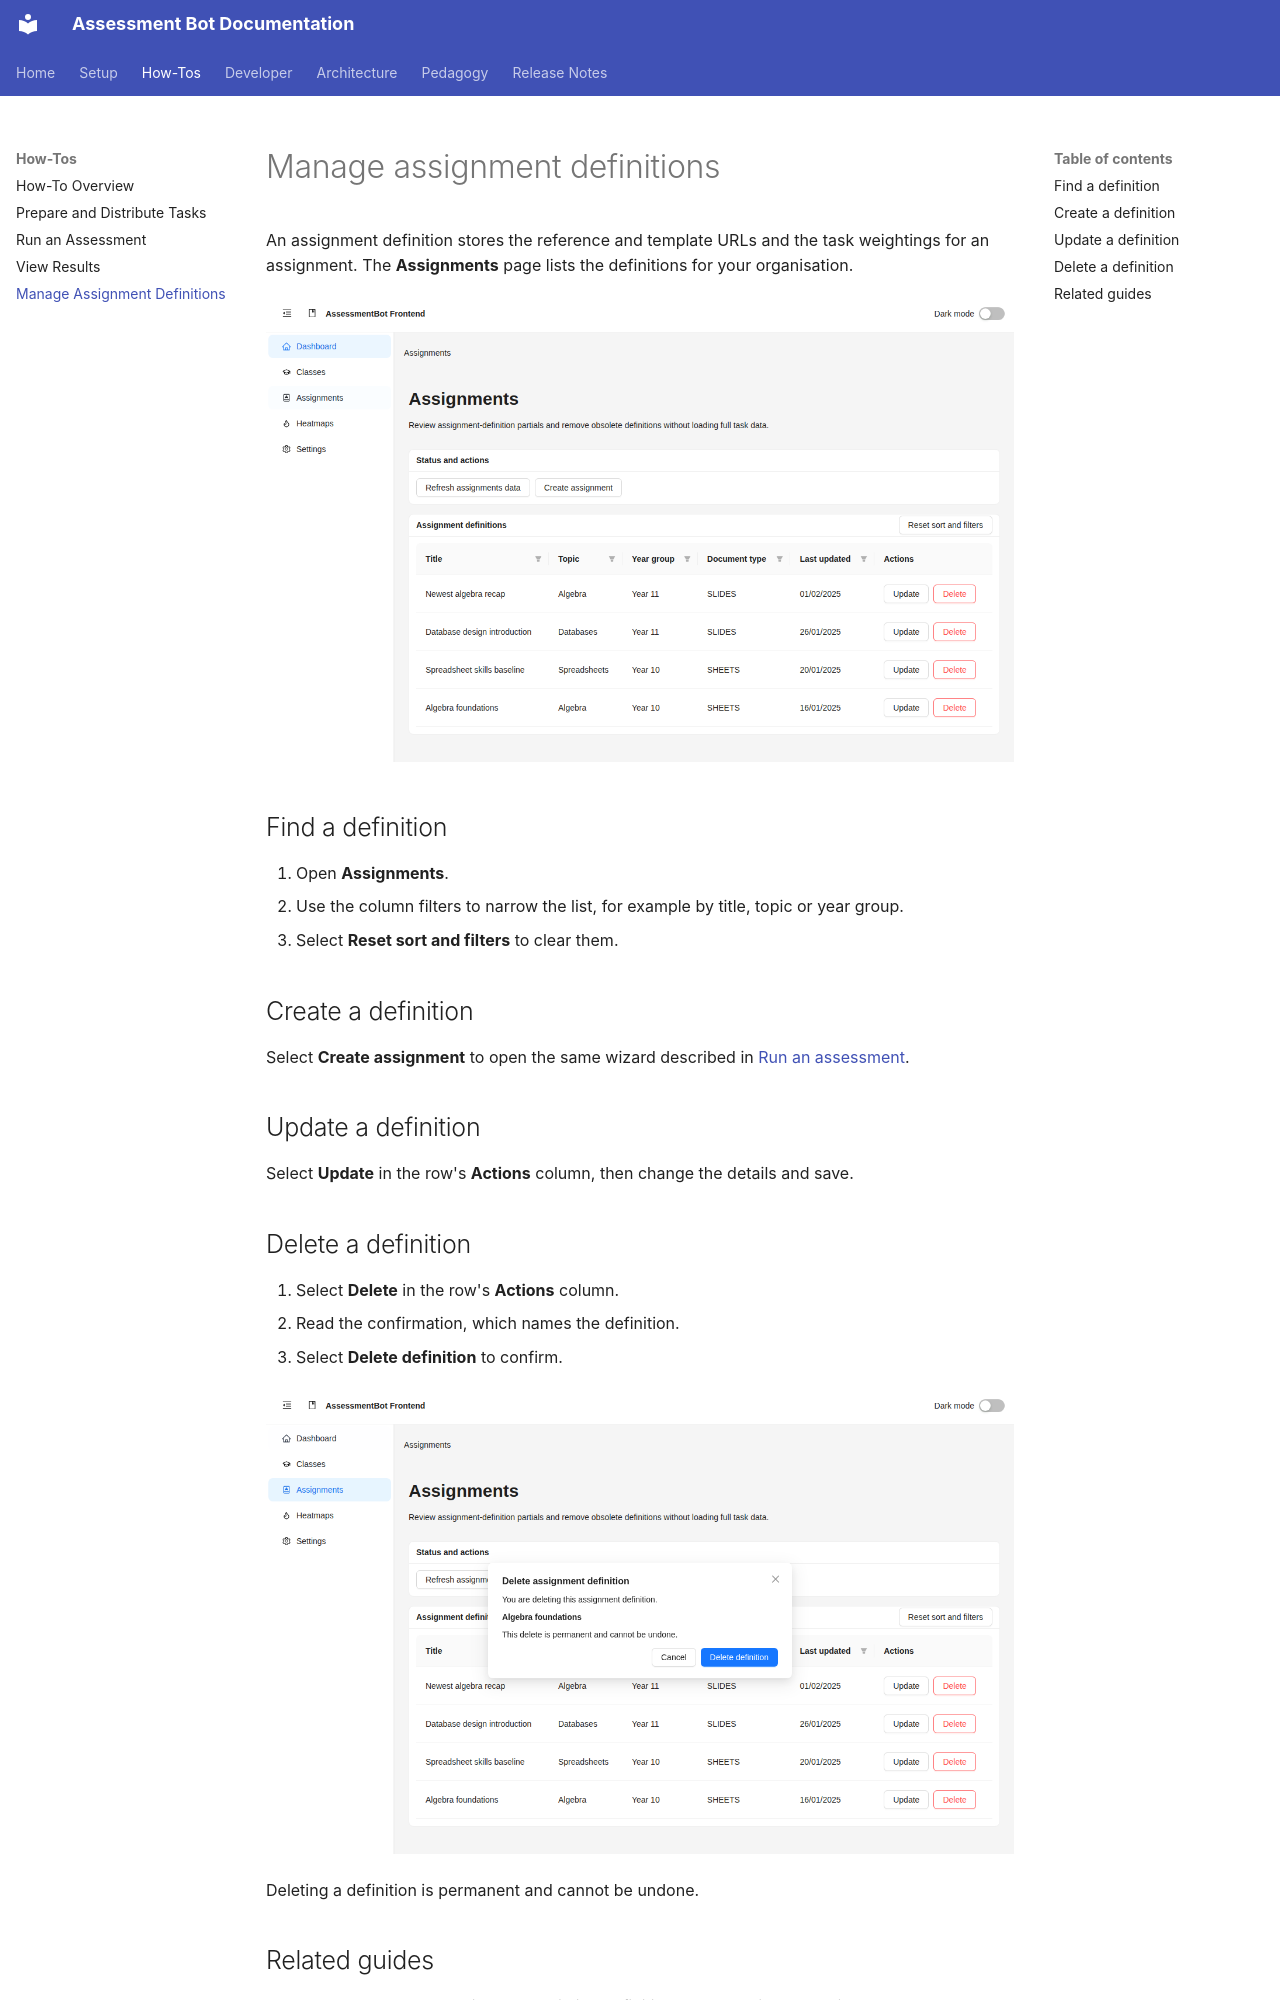

repository: h-arnold/AssessmentBot · page: howTos/manage-assignment-definitions/index.html · generator: mkdocs

# Manage assignment definitions

An assignment definition stores the reference and template URLs and the task weightings for
an assignment. The **Assignments** page lists the definitions for your organisation.

![The Assignments page with the assignment definitions table](./images/manage-assignment-definitions-table.png)

## Find a definition

1. Open **Assignments**.
2. Use the column filters to narrow the list, for example by title, topic or year group.
3. Select **Reset sort and filters** to clear them.

## Create a definition

Select **Create assignment** to open the same wizard described in
[Run an assessment](../run-an-assessment/index.md).

## Update a definition

Select **Update** in the row's **Actions** column, then change the details and save.

## Delete a definition

1. Select **Delete** in the row's **Actions** column.
2. Read the confirmation, which names the definition.
3. Select **Delete definition** to confirm.

![The delete confirmation dialog](./images/manage-assignment-definitions-delete.png)

Deleting a definition is permanent and cannot be undone.
